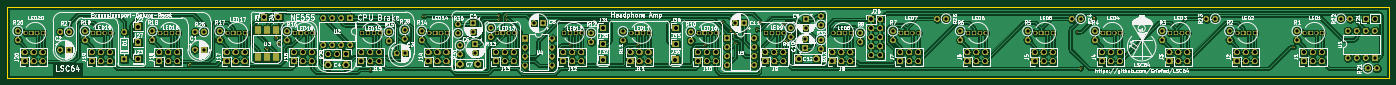
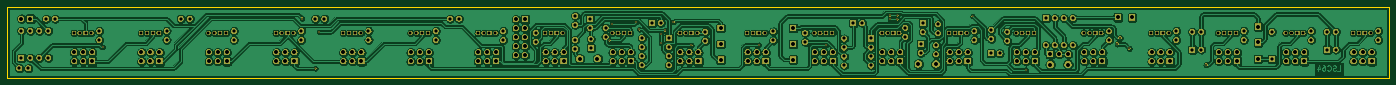
Circuit board: 13 layer files. Board 390.0 x 20.0 mm.
- bottom_copper: Larson SC64anner-B_Cu.gbr (454013 bytes)
- bottom_mask: Larson SC64anner-B_Mask.gbr (285795 bytes)
- paste: Larson SC64anner-B_Paste.gbr (472 bytes)
- bottom_silk: Larson SC64anner-B_SilkS.gbr (473 bytes)
- outline: Larson SC64anner-Edge_Cuts.gbr (634 bytes)
- top_copper: Larson SC64anner-F_Cu.gbr (444605 bytes)
- top_mask: Larson SC64anner-F_Mask.gbr (286560 bytes)
- paste: Larson SC64anner-F_Paste.gbr (657 bytes)
- top_silk: Larson SC64anner-F_SilkS.gbr (197264 bytes)
- drill: Larson SC64anner-NPTH-drl.gbr (481 bytes)
- drill: Larson SC64anner-NPTH.drl (271 bytes)
- drill: Larson SC64anner-PTH-drl.gbr (10692 bytes)
- drill: Larson SC64anner-PTH.drl (5589 bytes)

=== bottom_copper: Larson SC64anner-B_Cu.gbr (454013 bytes, source omitted) ===
=== bottom_mask: Larson SC64anner-B_Mask.gbr (285795 bytes, source omitted) ===
=== paste: Larson SC64anner-B_Paste.gbr ===
%TF.GenerationSoftware,KiCad,Pcbnew,(5.1.5)-3*%
%TF.CreationDate,2020-04-05T14:31:40+02:00*%
%TF.ProjectId,Larson SC64anner,4c617273-6f6e-4205-9343-3634616e6e65,rev?*%
%TF.SameCoordinates,PX1ba8140PY2625a00*%
%TF.FileFunction,Paste,Bot*%
%TF.FilePolarity,Positive*%
%FSLAX46Y46*%
G04 Gerber Fmt 4.6, Leading zero omitted, Abs format (unit mm)*
G04 Created by KiCad (PCBNEW (5.1.5)-3) date 2020-04-05 14:31:40*
%MOMM*%
%LPD*%
G04 APERTURE LIST*
G04 APERTURE END LIST*
M02*

=== bottom_silk: Larson SC64anner-B_SilkS.gbr ===
%TF.GenerationSoftware,KiCad,Pcbnew,(5.1.5)-3*%
%TF.CreationDate,2020-04-03T20:25:34+02:00*%
%TF.ProjectId,Larson SC64anner,4c617273-6f6e-4205-9343-3634616e6e65,rev?*%
%TF.SameCoordinates,PX1ba8140PY2625a00*%
%TF.FileFunction,Legend,Bot*%
%TF.FilePolarity,Positive*%
%FSLAX46Y46*%
G04 Gerber Fmt 4.6, Leading zero omitted, Abs format (unit mm)*
G04 Created by KiCad (PCBNEW (5.1.5)-3) date 2020-04-03 20:25:34*
%MOMM*%
%LPD*%
G04 APERTURE LIST*
G04 APERTURE END LIST*
M02*

=== outline: Larson SC64anner-Edge_Cuts.gbr ===
%TF.GenerationSoftware,KiCad,Pcbnew,(5.1.5)-3*%
%TF.CreationDate,2020-04-05T14:31:41+02:00*%
%TF.ProjectId,Larson SC64anner,4c617273-6f6e-4205-9343-3634616e6e65,rev?*%
%TF.SameCoordinates,PX1ba8140PY2625a00*%
%TF.FileFunction,Profile,NP*%
%FSLAX46Y46*%
G04 Gerber Fmt 4.6, Leading zero omitted, Abs format (unit mm)*
G04 Created by KiCad (PCBNEW (5.1.5)-3) date 2020-04-05 14:31:41*
%MOMM*%
%LPD*%
G04 APERTURE LIST*
%TA.AperFunction,Profile*%
%ADD10C,0.200000*%
%TD*%
G04 APERTURE END LIST*
D10*
X390000000Y0D02*
X0Y0D01*
X390000000Y20000000D02*
X390000000Y0D01*
X0Y20000000D02*
X390000000Y20000000D01*
X0Y0D02*
X0Y20000000D01*
M02*

=== top_copper: Larson SC64anner-F_Cu.gbr (444605 bytes, source omitted) ===
=== top_mask: Larson SC64anner-F_Mask.gbr (286560 bytes, source omitted) ===
=== paste: Larson SC64anner-F_Paste.gbr ===
%TF.GenerationSoftware,KiCad,Pcbnew,(5.1.5)-3*%
%TF.CreationDate,2020-04-05T14:31:40+02:00*%
%TF.ProjectId,Larson SC64anner,4c617273-6f6e-4205-9343-3634616e6e65,rev?*%
%TF.SameCoordinates,PX1ba8140PY2625a00*%
%TF.FileFunction,Paste,Top*%
%TF.FilePolarity,Positive*%
%FSLAX46Y46*%
G04 Gerber Fmt 4.6, Leading zero omitted, Abs format (unit mm)*
G04 Created by KiCad (PCBNEW (5.1.5)-3) date 2020-04-05 14:31:40*
%MOMM*%
%LPD*%
G04 APERTURE LIST*
%ADD10R,1.780000X2.000000*%
G04 APERTURE END LIST*
D10*
%TO.C,U3*%
X75840000Y13520000D03*
X70760000Y5900000D03*
X73300000Y13520000D03*
X73300000Y5900000D03*
X70760000Y13520000D03*
X75840000Y5900000D03*
%TD*%
M02*

=== top_silk: Larson SC64anner-F_SilkS.gbr (197264 bytes, source omitted) ===
=== drill: Larson SC64anner-NPTH-drl.gbr ===
%TF.GenerationSoftware,KiCad,Pcbnew,(5.1.5)-3*%
%TF.CreationDate,2020-04-03T20:25:31+02:00*%
%TF.ProjectId,Larson SC64anner,4c617273-6f6e-4205-9343-3634616e6e65,rev?*%
%TF.SameCoordinates,PX1ba8140PY2625a00*%
%TF.FileFunction,NonPlated,1,2,NPTH*%
%TF.FilePolarity,Positive*%
%FSLAX46Y46*%
G04 Gerber Fmt 4.6, Leading zero omitted, Abs format (unit mm)*
G04 Created by KiCad (PCBNEW (5.1.5)-3) date 2020-04-03 20:25:31*
%MOMM*%
%LPD*%
G04 APERTURE LIST*
G04 APERTURE END LIST*
M02*

=== drill: Larson SC64anner-NPTH.drl ===
M48
; DRILL file {KiCad (5.1.5)-3} date 05/04/2020 14:31:42
; FORMAT={-:-/ absolute / inch / decimal}
; #@! TF.CreationDate,2020-04-05T14:31:42+02:00
; #@! TF.GenerationSoftware,Kicad,Pcbnew,(5.1.5)-3
; #@! TF.FileFunction,NonPlated,1,2,NPTH
FMAT,2
INCH
%
G90
G05
T0
M30

=== drill: Larson SC64anner-PTH-drl.gbr (10692 bytes, source omitted) ===
=== drill: Larson SC64anner-PTH.drl (5589 bytes, source omitted) ===
